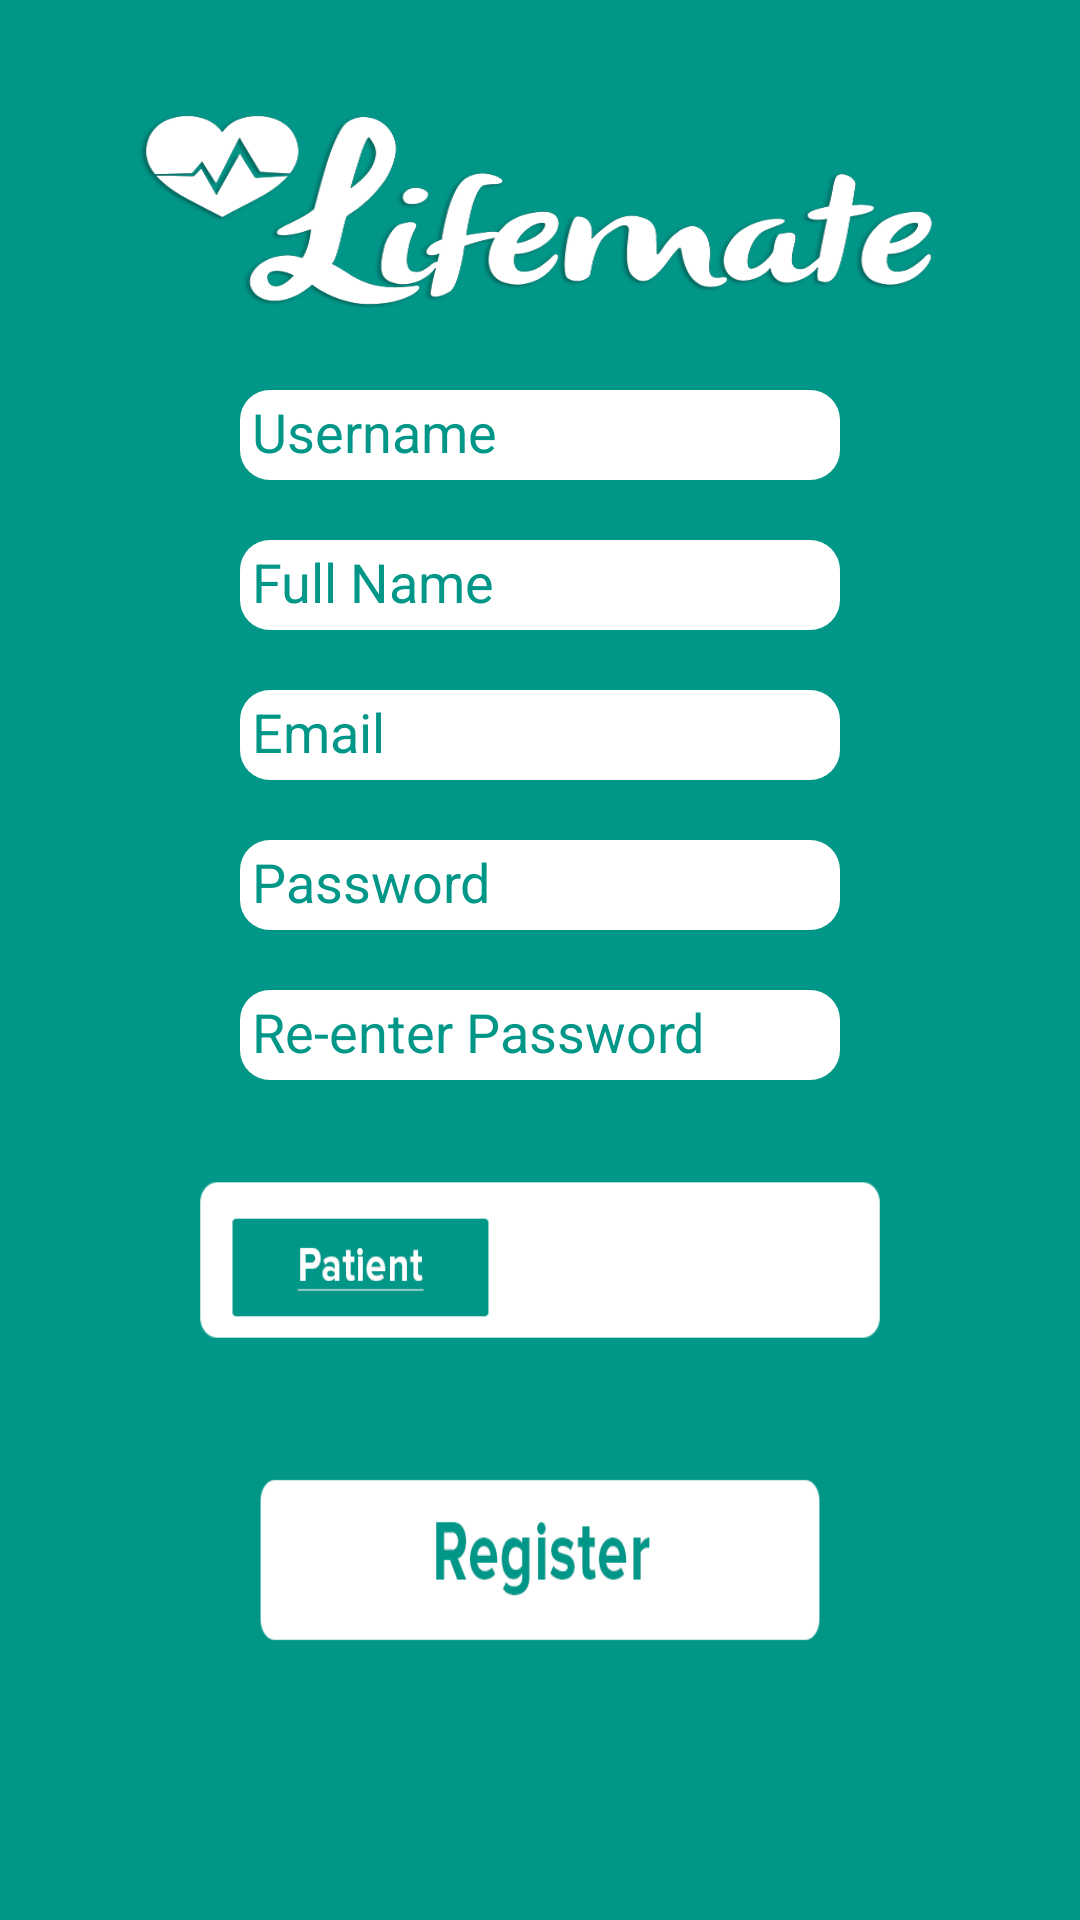

Android layout source for this screen:
<!-- AndroidManifest.xml: application theme Theme.AppCompat.NoActionBar -->
<!-- res/layout/activity_sign_up_view.xml -->
<RelativeLayout xmlns:android="http://schemas.android.com/apk/res/android"
    xmlns:tools="http://schemas.android.com/tools" android:layout_width="match_parent"
    android:layout_height="match_parent"
    android:background="#009688"
    tools:context="ntu.com.mylife.view.SignUpView">


    <LinearLayout
        android:orientation="vertical"
        android:layout_width="match_parent"
        android:layout_height="match_parent">
        <ImageView
            android:layout_width="350dp"
            android:layout_height="100dp"
            android:id="@+id/image_logo_signup"
            android:background="@drawable/image_logo"
            android:layout_gravity="center_horizontal"
            android:layout_marginTop="20dp"
            />

        <EditText
            android:layout_width="200dp"
            android:layout_height="30dp"
            android:background="@drawable/rounded_edittext"
            android:textColor="#009688"
            android:textColorHint="#009688"
            android:hint="Username"
            android:layout_gravity="center_horizontal"
            android:layout_margin="10dp"
            android:id="@+id/username_input_register"
            />

        <EditText
            android:layout_width="200dp"
            android:layout_height="30dp"
            android:background="@drawable/rounded_edittext"
            android:textColor="#009688"
            android:textColorHint="#009688"
            android:hint="Full Name"
            android:layout_gravity="center_horizontal"
            android:layout_margin="10dp"
            android:id="@+id/fullname_input_register" />

        <EditText
            android:layout_width="200dp"
            android:layout_height="30dp"
            android:background="@drawable/rounded_edittext"
            android:textColor="#009688"
            android:textColorHint="#009688"
            android:hint="Email"
            android:layout_gravity="center_horizontal"
            android:layout_margin="10dp"
            android:id="@+id/email_input_register" />

        <EditText
            android:layout_width="200dp"
            android:layout_height="30dp"
            android:background="@drawable/rounded_edittext"
            android:textColor="#009688"
            android:textColorHint="#009688"
            android:hint="Password"
            android:inputType="textPassword"
            android:ems="10"
            android:layout_gravity="center_horizontal"
            android:layout_margin="10dp"
            android:id="@+id/password_input_register" />

        <EditText
            android:layout_width="200dp"
            android:layout_height="30dp"
            android:background="@drawable/rounded_edittext"
            android:textColor="#009688"
            android:textColorHint="#009688"
            android:hint="Re-enter Password"
            android:inputType="textPassword"
            android:ems="10"
            android:layout_gravity="center_horizontal"
            android:layout_margin="10dp"
            android:id="@+id/reenter_password_input_register" />
        <LinearLayout
            android:orientation="horizontal"
            android:layout_width="250dp"
            android:layout_height="100dp"
            android:layout_gravity="center_horizontal"
            android:background="@drawable/box_roles"
            android:weightSum="1">

            <ImageButton
                android:layout_width="100dp"
                android:layout_height="65dp"
                android:layout_marginTop="20dp"
                android:layout_marginLeft="15dp"
                android:id="@+id/patient_role_button_register"
                android:background="@drawable/patient_role_button_selected"
                />

            <ImageButton
                android:layout_width="100dp"
                android:layout_height="65dp"
                android:layout_marginTop="20dp"
                android:layout_marginLeft="10dp"
                android:id="@+id/doctor_role_button_register"
                android:background="@drawable/doctor_role_button"
                />

        </LinearLayout>
        <ImageButton
            android:layout_width="200dp"
            android:layout_height="100dp"
            android:background="@drawable/button_register"
            android:layout_gravity="center_horizontal"
            android:id="@+id/registerButton" />


    </LinearLayout>
</RelativeLayout>
<!-- resources referenced by this layout -->
<resources>
  <!-- drawable box_roles: png bitmap (drawable, 21438 bytes) -->
  <!-- drawable button_register: png bitmap (drawable, 24942 bytes) -->
  <!-- drawable image_logo: png bitmap (drawable, 23452 bytes) -->
  <!-- drawable patient_role_button_selected: png bitmap (drawable, 22196 bytes) -->
  <!-- drawable rounded_edittext (drawable) -->
  <?xml version="1.0" encoding="utf-8"?>
  <shape
      xmlns:android="http://schemas.android.com/apk/res/android"
      android:shape="rectangle">
  
      
      <solid
          android:color="#FFF" >
      </solid>
  
  
  
      
      <padding
          android:left="4dp"
          android:top="4dp"
          android:right="4dp"
          android:bottom="4dp"    >
      </padding>
  
      
      <corners
          android:radius="10dp"   >
      </corners>
  
  </shape>
</resources>
